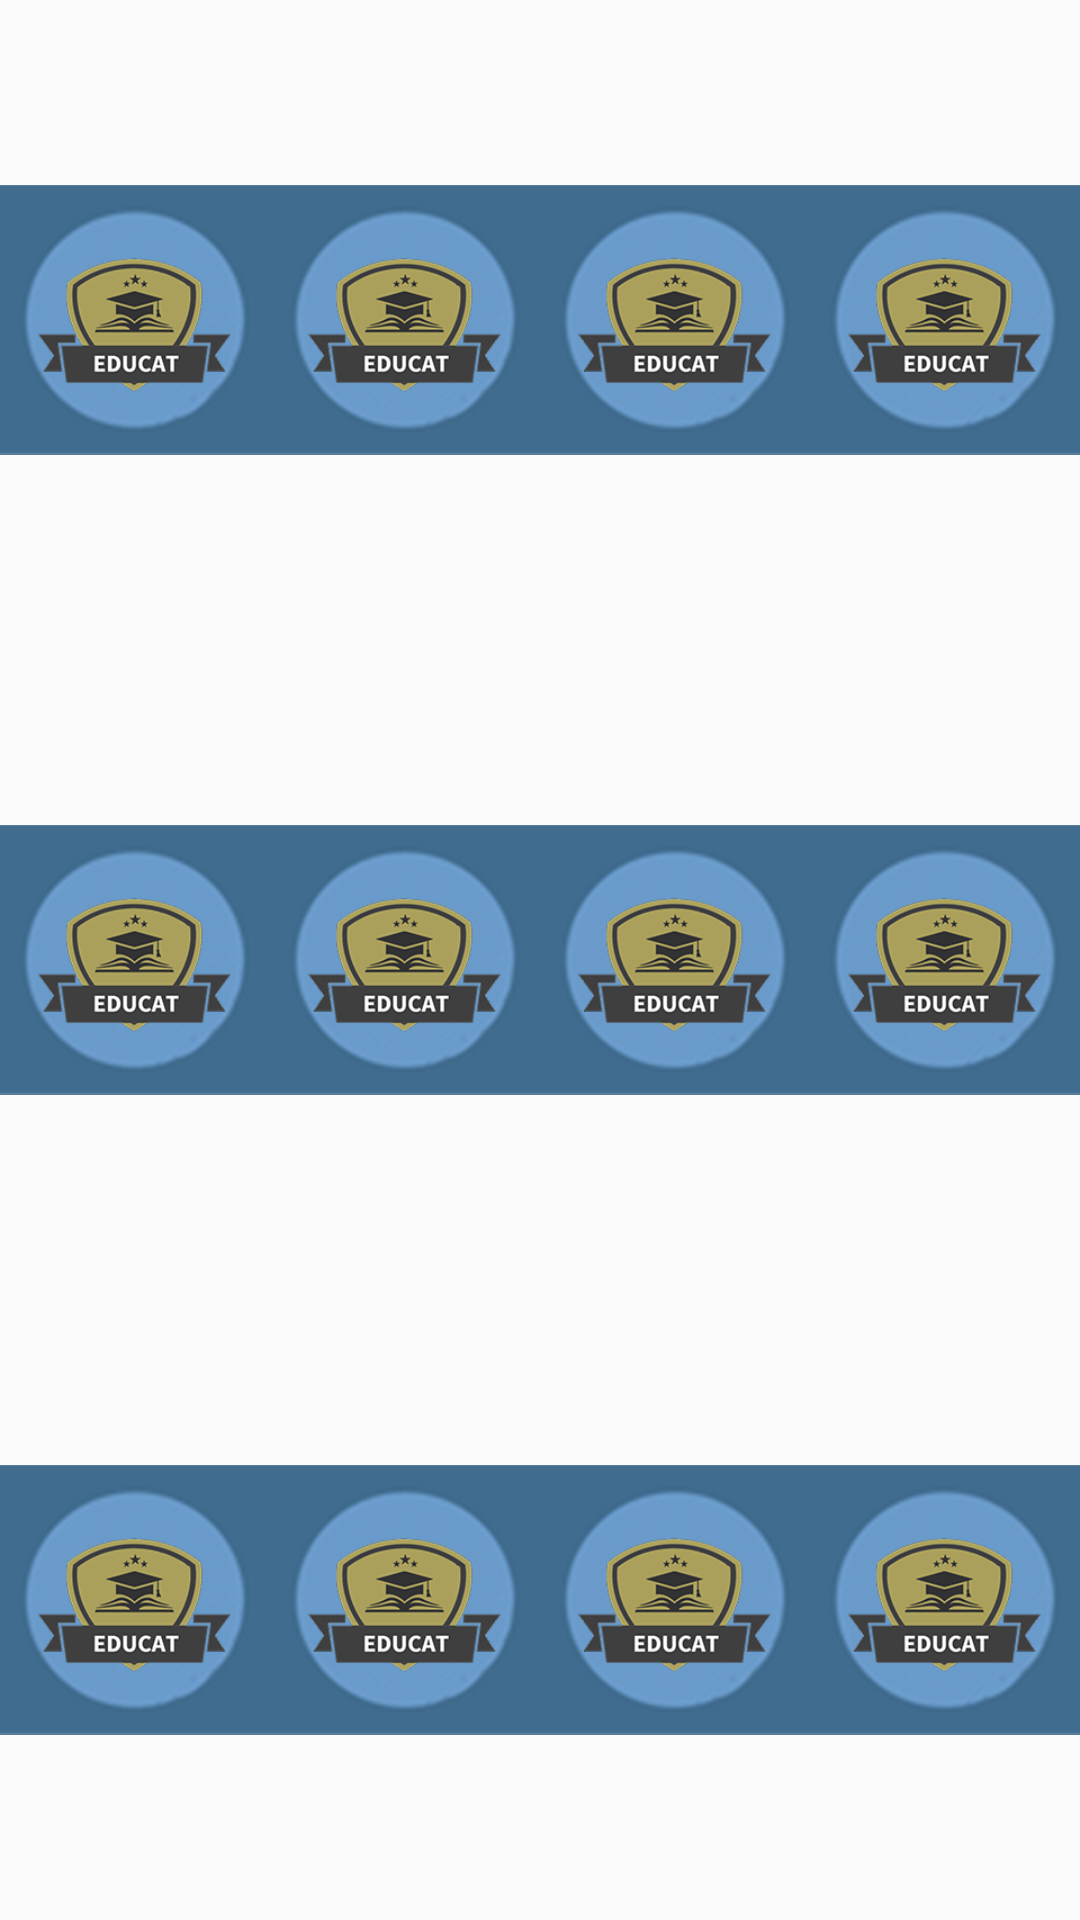

Layout XML and referenced resources for this Android screen:
<!-- AndroidManifest.xml: application theme AppTheme -->
<!-- res/layout/pictures.xml -->
<?xml version="1.0" encoding="utf-8"?>
<LinearLayout xmlns:android="http://schemas.android.com/apk/res/android"
    android:orientation="vertical"
    android:layout_width="match_parent"
    android:layout_height="match_parent"
    android:weightSum="3">

    <LinearLayout
        android:layout_width="match_parent"
        android:layout_height="match_parent"
        android:weightSum="4"
        android:layout_weight="1"
        android:orientation="horizontal">
        <ImageView
            android:id="@+id/box1"
            android:src="@drawable/cardback"
            android:layout_width="match_parent"
            android:layout_height="match_parent"
            android:layout_weight="1"
            android:scaleType="centerInside"
            />
        <ImageView
            android:id="@+id/box2"
            android:src="@drawable/cardback"
            android:layout_width="match_parent"
            android:layout_height="match_parent"
            android:layout_weight="1"
            android:scaleType="centerInside"
            />
        <ImageView
            android:id="@+id/box3"
            android:src="@drawable/cardback"
            android:layout_width="match_parent"
            android:layout_height="match_parent"
            android:layout_weight="1"
            android:scaleType="centerInside"
            />
        <ImageView
            android:id="@+id/box4"
            android:src="@drawable/cardback"
            android:layout_width="match_parent"
            android:layout_height="match_parent"
            android:layout_weight="1"
            android:scaleType="centerInside"
            />

    </LinearLayout>
    <LinearLayout
        android:layout_width="match_parent"
        android:layout_height="match_parent"
        android:weightSum="4"
        android:orientation="horizontal"
        android:layout_weight="1"
        >
        <ImageView
            android:id="@+id/box5"
            android:src="@drawable/cardback"
            android:layout_width="match_parent"
            android:layout_height="match_parent"
            android:layout_weight="1"
            android:scaleType="centerInside"
            />
        <ImageView
            android:id="@+id/box6"
            android:src="@drawable/cardback"
            android:layout_width="match_parent"
            android:layout_height="match_parent"
            android:layout_weight="1"
            android:scaleType="centerInside"
            />
        <ImageView
            android:id="@+id/box7"
            android:src="@drawable/cardback"
            android:layout_width="match_parent"
            android:layout_height="match_parent"
            android:layout_weight="1"
            android:scaleType="centerInside"
            />
        <ImageView
            android:id="@+id/box8"
            android:src="@drawable/cardback"
            android:layout_width="match_parent"
            android:layout_height="match_parent"
            android:layout_weight="1"
            android:scaleType="centerInside"
            />
    </LinearLayout>
    <LinearLayout
        android:layout_width="match_parent"
        android:layout_height="match_parent"
        android:weightSum="4"
        android:layout_weight="1"
        android:orientation="horizontal">
        <ImageView
            android:id="@+id/box9"
            android:src="@drawable/cardback"
            android:layout_width="match_parent"
            android:layout_height="match_parent"
            android:layout_weight="1"
            android:scaleType="centerInside"
            />
        <ImageView
            android:id="@+id/box10"
            android:src="@drawable/cardback"
            android:layout_width="match_parent"
            android:layout_height="match_parent"
            android:layout_weight="1"
            android:scaleType="centerInside"
            />
        <ImageView
            android:id="@+id/box11"
            android:src="@drawable/cardback"
            android:layout_width="match_parent"
            android:layout_height="match_parent"
            android:layout_weight="1"
            android:scaleType="centerInside"
            />
        <ImageView
            android:id="@+id/box12"
            android:src="@drawable/cardback"
            android:layout_width="match_parent"
            android:layout_height="match_parent"
            android:layout_weight="1"
            android:scaleType="centerInside"
            />
    </LinearLayout>



</LinearLayout>
<!-- resources referenced by this layout -->
<resources>
  <!-- drawable cardback: png bitmap (drawable, 36745 bytes) -->
  <style name="AppTheme" parent="Theme.AppCompat.Light.NoActionBar">
          
          <item name="colorPrimary">@color/colorPrimary</item>
          <item name="colorPrimaryDark">@color/colorPrimaryDark</item>
          <item name="colorAccent">@color/colorAccent</item>
      </style>
  <color name="colorPrimary">#2d2f3c</color>
  <color name="colorPrimaryDark">#030516</color>
  <color name="colorAccent">#565866</color>
</resources>
